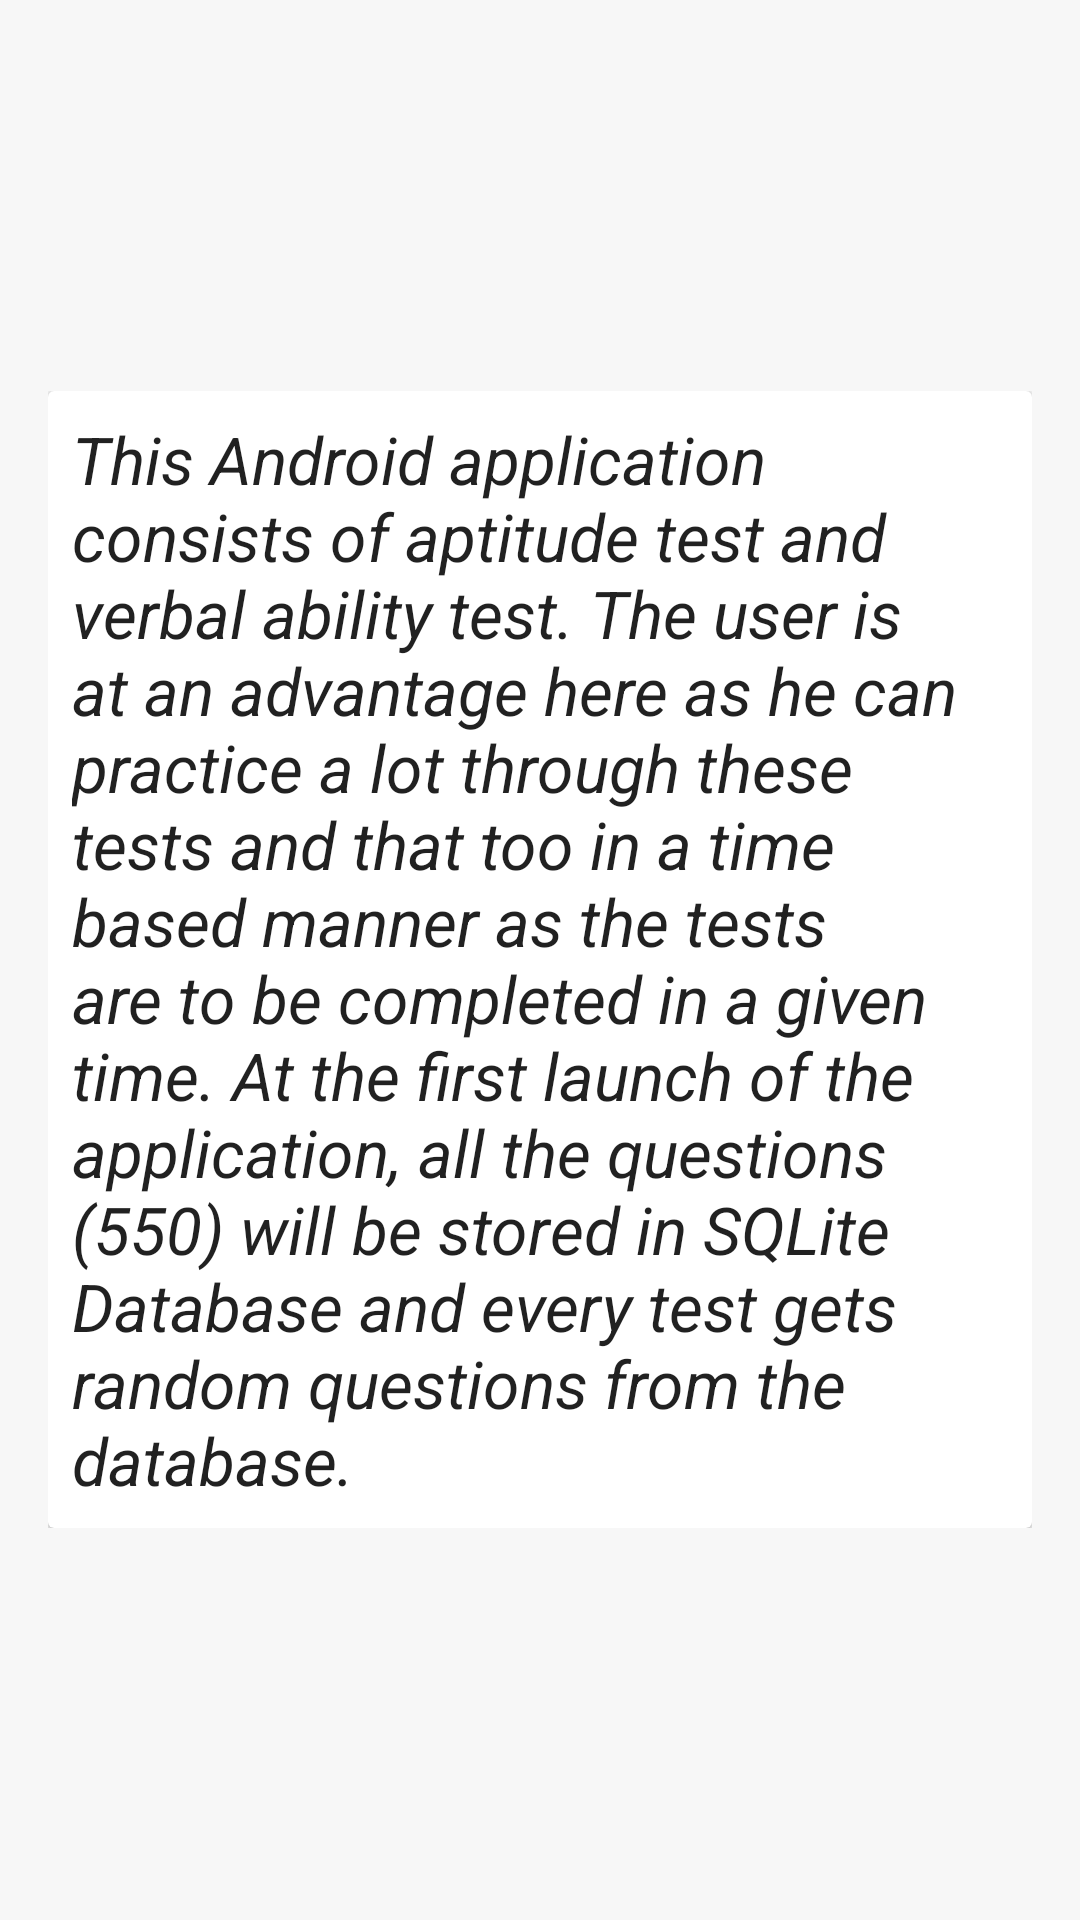

Produce the Android XML layout that renders to this screen, including the resource entries it uses.
<!-- AndroidManifest.xml: application theme AppTheme -->
<!-- res/layout/activity_about.xml -->
<ScrollView
    xmlns:android="http://schemas.android.com/apk/res/android"
    xmlns:app="http://schemas.android.com/apk/res-auto"
    android:layout_width="fill_parent"
    android:layout_height="fill_parent"
    android:background="@color/bg"
    android:padding="@dimen/activity_horizontal_margin">

    <LinearLayout
        android:layout_width="fill_parent"
        android:layout_height="wrap_content"
        android:layout_gravity="center"
        android:orientation="vertical">


        <android.support.v7.widget.CardView
            android:layout_width="match_parent"
            android:layout_height="wrap_content"
            app:cardBackgroundColor="@android:color/white"
            app:cardElevation="@dimen/elevation">

            <TextView
                android:id="@+id/textView1"
                android:layout_width="match_parent"
                android:layout_height="wrap_content"
                android:padding="@dimen/pad_8"
                android:text="@string/about_info"
                android:textAppearance="?android:attr/textAppearanceLarge"
                android:textStyle="italic" />
        </android.support.v7.widget.CardView>


    </LinearLayout>
</ScrollView>
<!-- resources referenced by this layout -->
<resources>
  <color name="bg">#f7f7f7</color>
  <dimen name="activity_horizontal_margin">16dp</dimen>
  <dimen name="elevation">2dp</dimen>
  <dimen name="pad_8">8dp</dimen>
  <string name="about_info">This Android application consists of aptitude test and verbal ability test. The user is at an advantage here as he can practice a lot through these tests and that too in a time based manner as the tests are to be completed in a given time. At the first launch of the application, all the questions (550) will be stored in SQLite Database and every test gets random questions from the database.</string>
  <style name="AppTheme" parent="Theme.AppCompat.Light.DarkActionBar">
          
          <item name="colorPrimary">@color/colorPrimary</item>
          <item name="colorPrimaryDark">@color/colorPrimaryDark</item>
          <item name="colorAccent">@color/colorAccent</item>
      </style>
  <color name="colorPrimary">#3F51B5</color>
  <color name="colorPrimaryDark">#303F9F</color>
  <color name="colorAccent">#FF4081</color>
</resources>
